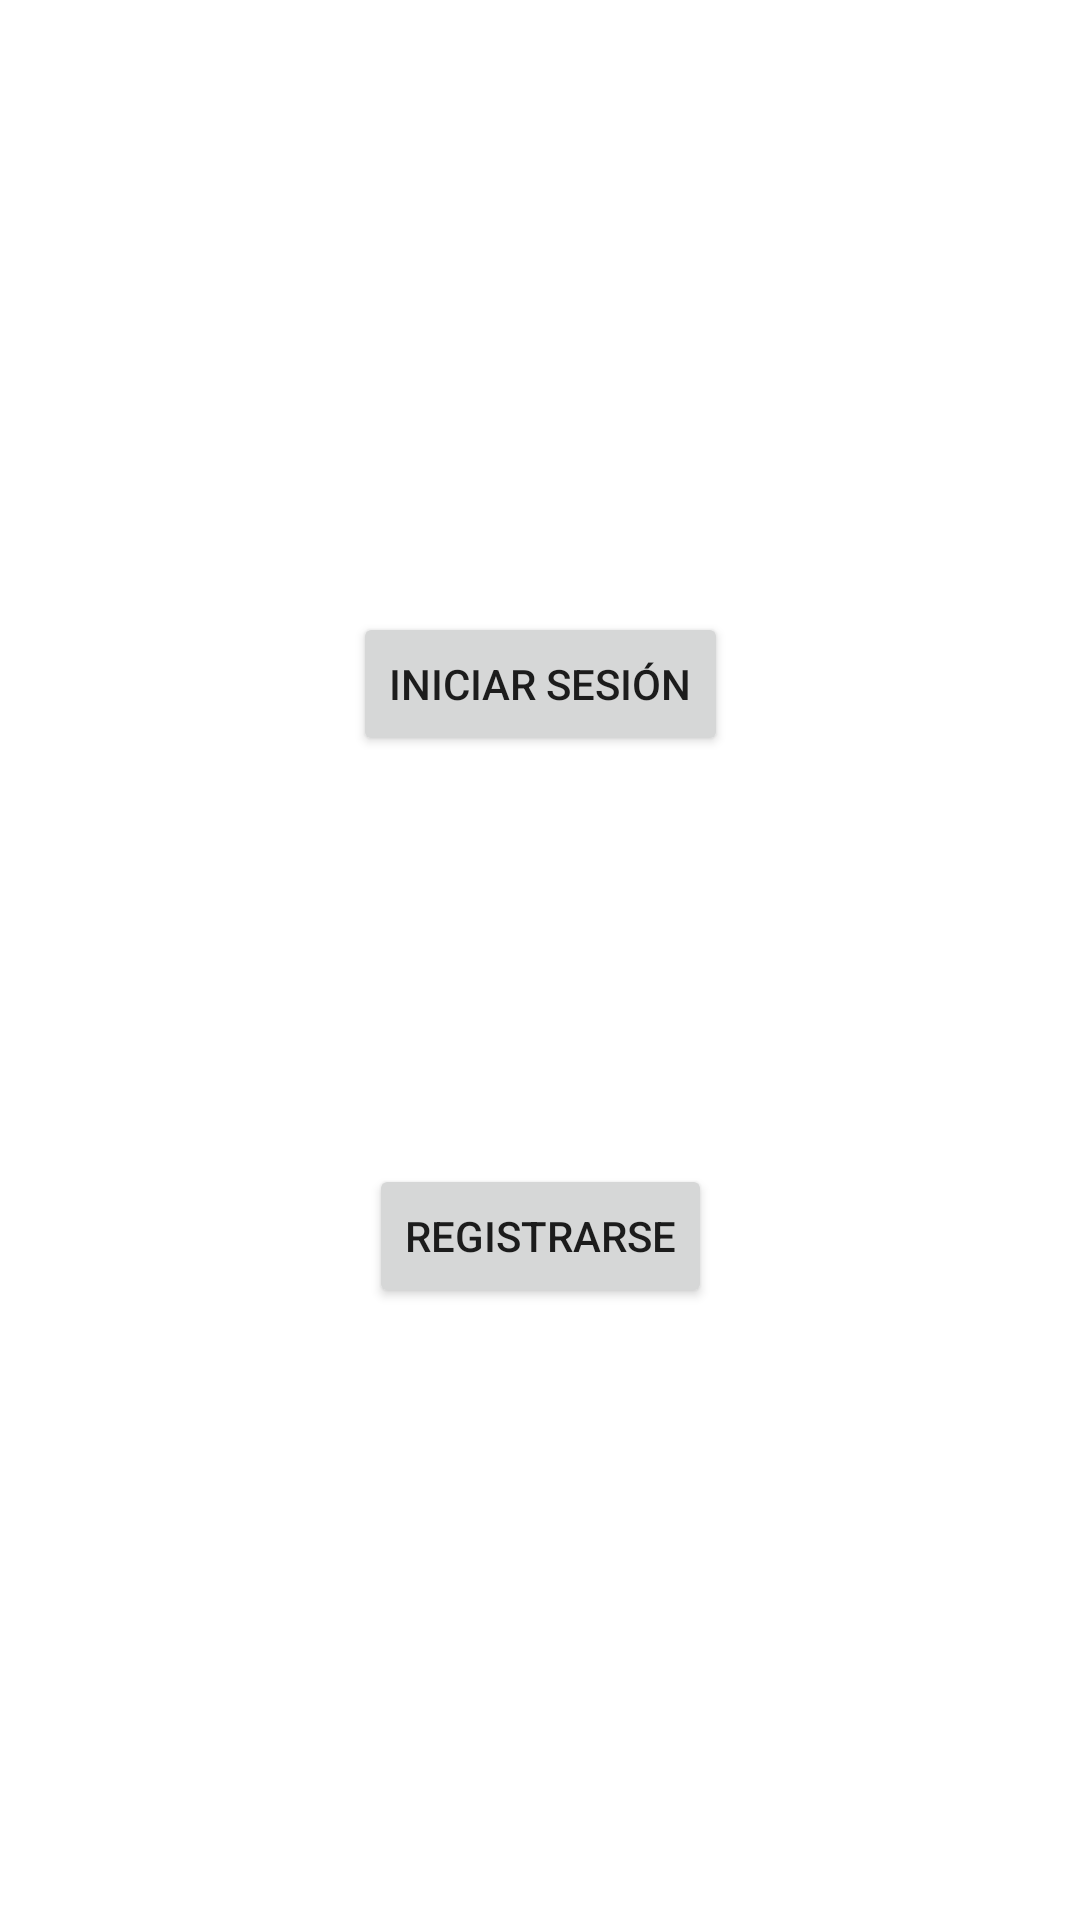

Layout XML and referenced resources for this Android screen:
<!-- AndroidManifest.xml: application theme Theme.EZCode -->
<!-- res/layout/activity_main.xml -->
<?xml version="1.0" encoding="utf-8"?>
<androidx.constraintlayout.widget.ConstraintLayout xmlns:android="http://schemas.android.com/apk/res/android"
    xmlns:app="http://schemas.android.com/apk/res-auto"
    xmlns:tools="http://schemas.android.com/tools"
    android:layout_width="match_parent"
    android:layout_height="match_parent"
    tools:context=".MainActivity">

    <Button
        android:id="@+id/botonIngresar"
        android:layout_width="wrap_content"
        android:layout_height="wrap_content"
        android:layout_marginTop="204dp"
        android:text="Iniciar Sesión"
        app:layout_constraintEnd_toEndOf="parent"
        app:layout_constraintStart_toStartOf="parent"
        app:layout_constraintTop_toTopOf="parent" />

    <Button
        android:id="@+id/botonRegistrarse"
        android:layout_width="wrap_content"
        android:layout_height="wrap_content"
        android:layout_marginTop="136dp"
        android:text="Registrarse"
        app:layout_constraintEnd_toEndOf="parent"
        app:layout_constraintStart_toStartOf="parent"
        app:layout_constraintTop_toBottomOf="@+id/botonIngresar" />
</androidx.constraintlayout.widget.ConstraintLayout>
<!-- resources referenced by this layout -->
<resources>
  <style name="Theme.EZCode" parent="Theme.MaterialComponents.DayNight.DarkActionBar">
          
          <item name="colorPrimary">@color/purple_500</item>
          <item name="colorPrimaryVariant">@color/purple_700</item>
          <item name="colorOnPrimary">@color/white</item>
          
          <item name="colorSecondary">@color/teal_200</item>
          <item name="colorSecondaryVariant">@color/teal_700</item>
          <item name="colorOnSecondary">@color/black</item>
          
          <item name="android:statusBarColor" tools:targetApi="l">?attr/colorPrimaryVariant</item>
          
      </style>
  <color name="purple_500">#FF6200EE</color>
  <color name="purple_700">#FF3700B3</color>
  <color name="white">#FFFFFFFF</color>
  <color name="teal_200">#FF03DAC5</color>
  <color name="teal_700">#FF018786</color>
  <color name="black">#FF000000</color>
</resources>
